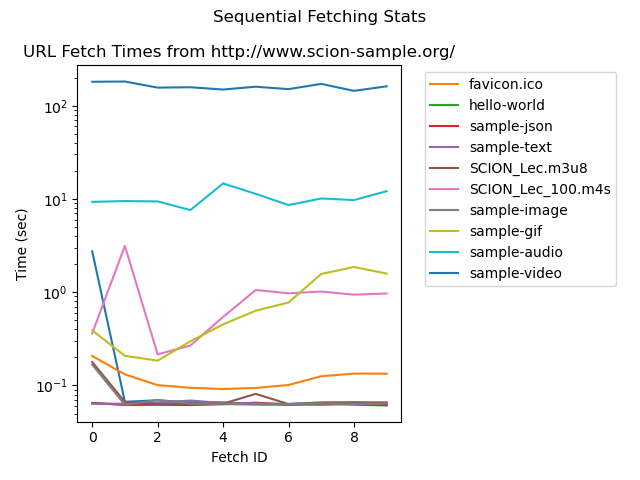

Source data for this figure (header and first rows):
, http://www.scion-sample.org/, http://www.scion-sample.org/favicon.ico, http://www.scion-sample.org/hello-world, http://www.scion-sample.org/sample-json, http://www.scion-sample.org/sample-text, http://www.scion-sample.org:8899/SCION_L…, http://www.scion-sample.org:8899/SCION_L…, http://www.scion-sample.org:8181/sample-…, http://www.scion-sample.org:8181/sample-…, http://www.scion-sample.org:8181/sample-…, http://www.scion-sample.org:8181/sample-…
fetch_0, 2.747, 0.2073, 0.06465, 0.06493, 0.06366, 0.1784, 0.362, 0.1673, 0.3901, 9.311, 180.7
fetch_1, 0.06686, 0.1315, 0.06255, 0.06187, 0.06379, 0.06651, 3.145, 0.06215, 0.2079, 9.494, 181.7
fetch_2, 0.06937, 0.1009, 0.06442, 0.06207, 0.06553, 0.06312, 0.2157, 0.06995, 0.1847, 9.416, 156.3
fetch_3, 0.06607, 0.0945, 0.06388, 0.0617, 0.06901, 0.06364, 0.2681, 0.06387, 0.2972, 7.609, 157.8
fetch_4, 0.0659, 0.09162, 0.06327, 0.06294, 0.06477, 0.06389, 0.5431, 0.06373, 0.4523, 14.67, 149.1
fetch_5, 0.06325, 0.09404, 0.06237, 0.06544, 0.06413, 0.08126, 1.057, 0.06329, 0.634, 11.34, 159.9
fetch_6, 0.0631, 0.1013, 0.06213, 0.06238, 0.06347, 0.06312, 0.974, 0.06341, 0.7757, 8.608, 150.6
fetch_7, 0.06593, 0.1257, 0.06483, 0.06223, 0.06418, 0.0646, 1.017, 0.06402, 1.57, 10.12, 171.5
fetch_8, 0.06577, 0.134, 0.06228, 0.06313, 0.06363, 0.06596, 0.9416, 0.06394, 1.865, 9.733, 144.4
fetch_9, 0.06387, 0.1338, 0.06097, 0.06217, 0.0642, 0.06592, 0.9692, 0.06414, 1.586, 12.12, 161.5
